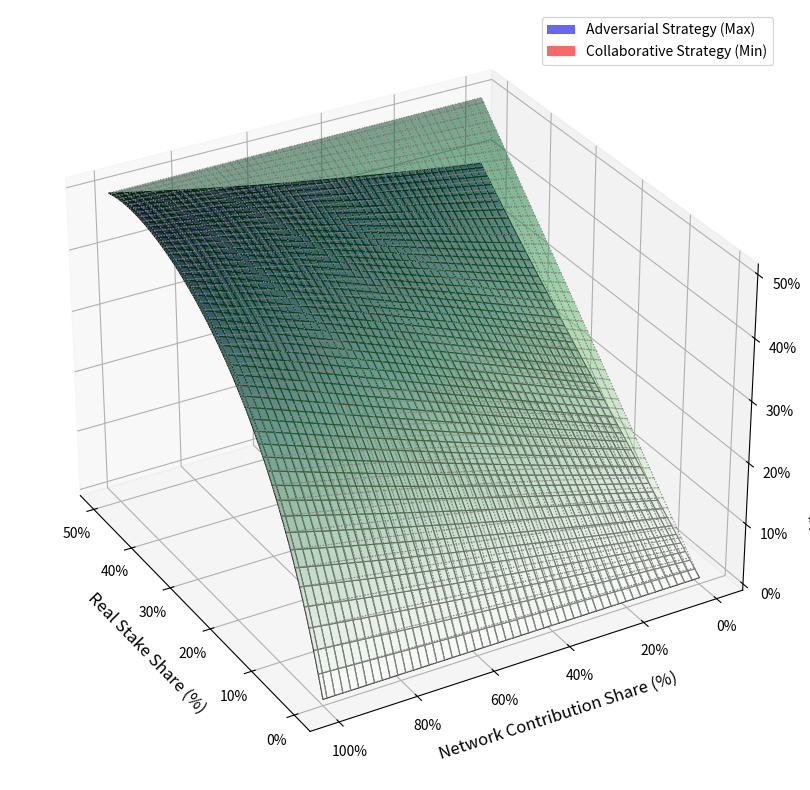

The script that saved this image:
import matplotlib
import numpy as np
import matplotlib.pyplot as plt
from matplotlib import cm
from matplotlib.patches import Rectangle


def block_probability(S, C, K=2, strategy=2):
    """
    计算出块概率的综合模型
    S: 真实权益占比 (0-1) 网格
    C: 网络贡献占比 (0-1) 网格
    设 总共1000个节点，共1000的真实质押和1000的网络贡献度
    """
    s_real = 1000 * S
    phi_s = np.where(S > 0.5, 0, 0.5 - S)
    s_v = s_real * (1 + K * C * phi_s)
    # 计算剩下的999个节点虚拟权益的总和
    if strategy == 1:
        # 1、我们这里使用均匀分配策略，平均分配策略得到的总虚拟权益是最小的
        s_real_one = 1000 * (1 - S) / 999
        phi_s = (1 - S) / 999
        phi_s = np.where(phi_s > 0.5, 0, 0.5 - phi_s)
        c = (1 - C) / 999
        s_v_one = s_real_one * (1 + K * c * phi_s)
        s_v_rest = s_v_one * 999
        s_v_total = s_v + s_v_rest
        result = s_v / s_v_total
        return result
    elif strategy == 2:
        # 2、假设剩下节点可以串谋，利用剩余资源构成出最大的总虚拟权益
        # 其实只用集中部分资源就行
        s_v_rest = [[]]
        sum = 0
        for i in range(1, 100):
            s_real_one = 1000 * (1 - S) / i
            phi_s = (1 - S) / i
            phi_s = np.where(phi_s > 0.5, 0, 0.5 - phi_s)
            c = (1 - C) / i
            s_v_one = s_real_one * (1 + K * c * phi_s)
            s_v_rest_i = s_v_one * i
            if np.sum(s_v_rest_i) > sum:
                sum = np.sum(s_v_rest_i)
                s_v_rest = s_v_rest_i
                print(i)
        s_v_total = s_v + s_v_rest
        result = s_v / s_v_total
        return result
    elif strategy == 3:
        s_v_rest = [[]]
        # 一个节点占
        sum = float('inf')
        for i in range(1, 50):
            s_real_one = 1000 * (1 - S) / i
            phi_s = (1 - S) / i
            phi_s = np.where(phi_s > 0.5, 0, 0.5 - phi_s)
            c = (1 - C) / i
            s_v_one = s_real_one * (1 + K * c * phi_s)
            s_v_rest_i = s_v_one * i
            if np.sum(s_v_rest_i) < sum:
                sum = np.sum(s_v_rest_i)
                s_v_rest = s_v_rest_i
                print(i)
        s_v_total = s_v + s_v_rest
        result = s_v / s_v_total
        return result


def print_selection(K=4):
    stake = np.linspace(0, 0.5, 100)
    contribution = np.linspace(0, 1, 100)
    S, C = np.meshgrid(stake, contribution)
    Z = block_probability(S, C, K, strategy=2)
    Z_max = block_probability(S, C, K, strategy=3)

    # 创建二维坐标网格
    fig = plt.figure(figsize=(10, 8))
    ax = fig.add_subplot(111, projection='3d')

    # ===== 关键改进部分 =====
    # 新颜色方案：紫色系 vs 黄绿色系
    ADV_CMAP = cm.Purples  # 对抗策略：紫色渐变
    COL_CMAP = cm.Greens  # 协作策略：绿色渐变
    EDGE_COLOR = 'k'  # 统一边缘线颜色
    ALPHA = 0.85  # 降低透明度增强对比

    # 绘制对抗策略曲面（带深色边缘）
    surf1 = ax.plot_surface(
        S, C, Z,
        cmap=ADV_CMAP,
        edgecolor=EDGE_COLOR,
        linewidth=0.8,
        alpha=ALPHA,
        rstride=2, cstride=2,
        antialiased=True
    )

    # 绘制协作策略曲面（带虚线边缘）
    surf2 = ax.plot_surface(
        S, C, Z_max,
        cmap=COL_CMAP,
        edgecolor='gray',
        linestyle=':',  # 虚线边缘
        linewidth=0.8,
        alpha=0.5,
        rstride=2, cstride=2,
        antialiased=True
    )

    # surf = ax.plot_surface(S, C, Z,
    #                        cmap='viridis',  # 颜色映射
    #                        edgecolor='k',  # 网格线颜色
    #                        linewidth=0.3,  # 网格线宽度
    #                        antialiased=True,  # 抗锯齿
    #                        rstride=5,  # 行步长（降低密度）
    #                        cstride=5)  # 列步长
    # surf2 = ax.plot_surface(S, C, Z_max,
    #                         cmap='viridis',  # 颜色映射
    #                         edgecolor='k',  # 网格线颜色
    #                         linewidth=0.3,  # 网格线宽度
    #                         antialiased=True,  # 抗锯齿
    #                         rstride=5,  # 行步长（降低密度）
    #                         cstride=5)  # 列步长

    # 设置视觉参数
    ax.view_init(elev=30, azim=150)  # 设置视角角度
    ax.set_xlabel('Real Stake Share (%)', labelpad=8, fontsize=12)
    ax.set_ylabel('Network Contribution Share (%)', labelpad=8, fontsize=12)
    ax.set_zlabel('Virtual Stake Share (%)', labelpad=8, fontsize=12)
    # ax.set_title(f'K={K}', fontsize=12, pad=0)

    ax.xaxis.set_major_formatter(matplotlib.ticker.PercentFormatter(1.0))
    ax.yaxis.set_major_formatter(matplotlib.ticker.PercentFormatter(1.0))
    ax.zaxis.set_major_formatter(matplotlib.ticker.PercentFormatter(1.0))

    legend_elements = [
        Rectangle((0, 0), 1, 1, fc='blue', alpha=0.6, label='Adversarial Strategy (Max)'),
        Rectangle((0, 0), 1, 1, fc='red', alpha=0.6, label='Collaborative Strategy (Min)')
    ]
    ax.legend(handles=legend_elements, loc='upper right')
    # 配置轴刻度百分比格式
    for axis in [ax.xaxis, ax.yaxis, ax.zaxis]:
        axis.set_major_formatter('{x:.0%}')

    # 添加颜色条
    # cbar = plt.colorbar(surf, shrink=0.5, aspect=10)
    # cbar.set_label('Probability Intensity', rotation=270, labelpad=20)

    # 添加参考平面
    # ax.plot_surface(S, C, np.zeros_like(Z), color='gray', alpha=0.2)  # 底部平面

    # 突出显示关键阈值线（示例）
    # ax.plot(stake, np.zeros_like(stake), block_probability(stake, 0),
    #         'r--', lw=2, label='Min Contribution')

    # ax.plot(stake, np.zeros_like(stake),
    #         'r--', lw=2, label='Min Contribution')

    plt.tight_layout()
    # plt.savefig(f'../figures/K{K}.png', dpi=600, bbox_inches=matplotlib.transforms.Bbox([[1.2, 0], [10, 7.5]]))
    plt.show()


if __name__ == '__main__':
    # for i in range(0, 8, 2):
    #     print_selection(i)
    print_selection(5)
